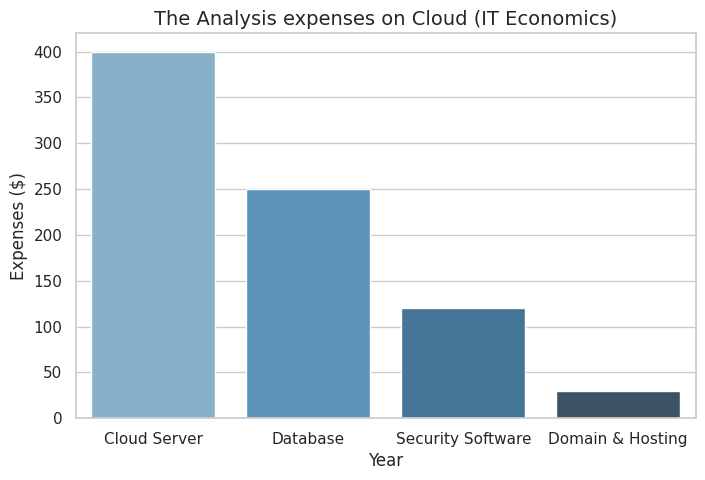

The script that saved this image:
import matplotlib.pyplot as plt
import pandas as pd
import seaborn as sns

# ១. បង្កើតទិន្នន័យ (Data)
data = {
    "Tool_Name": [
        "Cloud Server",
        "Database",
        "Security Software",
        "Domain & Hosting",
    ],
    "Category": ['Infrastructure', 'Infrastructure', 'Security', 'Network'],
    "Monthly_Cost": [400, 250, 120, 30],
    "Users_Count": [150, 150, 300, 300],
}

df = pd.DataFrame(data)

print(df)
print()
# TODO: 2. បង្កើតជួរឈរ Annual_Cost និងគណនា sum/mean
# ... សរសេរកូដរបស់អ្នកទីនេះ ...
annual_cost = df["Monthly_Cost"].sum()
print(f"Annual_Cost: {annual_cost}")
print()
# TODO: 3. ត្រងទិន្នន័យ Monthly_Cost > 100
# ... សរសេរកូដរបស់អ្នកទីនេះ ...
high_monthly_cost = df[df["Monthly_Cost"] > 100]
print("======= highest expenditure of monthly cost ======")
print(high_monthly_cost)

# TODO: 4. គូរក្រាហ្វិក និងរក្សាទុកជា PNG
# ... សរសេរកូដរបស់អ្នកទីនេះ ...
sns.set_theme(style='whitegrid')

# 3. Draw the bar graphic (Bar Plot) by pulled data from DataFrame (df)
plt.figure(figsize=(8, 5))
sns.barplot(x='Tool_Name', y='Monthly_Cost', data=df, palette='Blues_d')

# 4. Graphic tittle and letter
plt.title('The Analysis expenses on Cloud (IT Economics)', fontsize=14)
plt.xlabel('Year', fontsize=12)
plt.ylabel('Expenses ($)', fontsize=12)

# 5. Show the graphic on the screen
plt.show()
